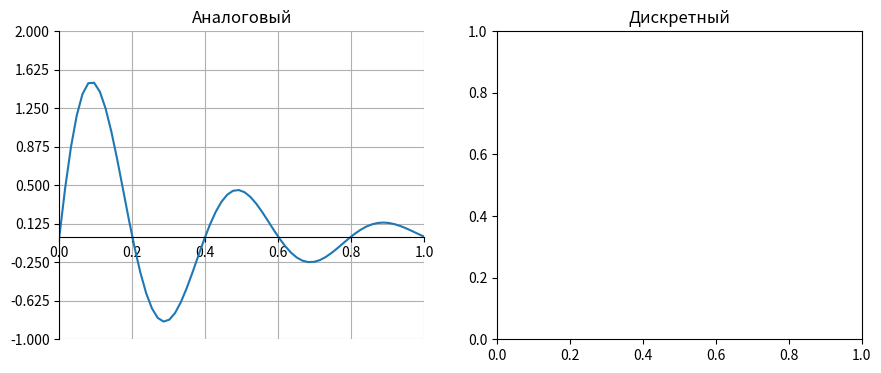

Python code for this plot: (Note: this script raises an exception after producing the figure.)
import numpy as np
import matplotlib.pyplot as plt

# n - количество точек в диапазоне
n = 64
# секунды дискредтных значений времени
t = np.linspace(0, 1, n, endpoint=True)
# Амплитуды 2,4 вольта
A1 = 2
A2 = 4
# Частота гармонического сигнала 5, 2, (fo1 + fo2) / 2 кГц
fo1 = 5
fo2 = 2
fo = (fo1 + fo2) / 2
# Начальная фаза сигнала
phi = 0
# Скорость заглухания сигнала
a = 3

# ---------------------------------------------------------------
# Графики
# x = A1 * np.sin(np.pi*t*fo1+phi)
# x = A1 * np.sin(np.pi*t*fo1+phi) + A2 * np.cos(np.pi*t*fo2+phi)
x = np.exp(-a*t) * A1 *np.sin(np.pi*t*fo1 + phi)

def plt_sel(s, *args, **kwargs):
    if s == 0:
        return plt.plot(*args)
    if s == 1:
        return plt.stem(*args, **kwargs)
    if s == 2:
        return plt.step(*args)

# Заголовки графиков
t_titles = ['Аналоговый', 'Дискретный', 'Квантованный']

fig = plt.figure(figsize=(16, 4), dpi=80)
for i in range(3):
    plt.subplot(1, 3, i + 1)
    plt.title(t_titles[i])
    plt_sel(i, t, x, use_line_collection=True)
    plt.xlim([0, 1])
    plt.yticks(np.linspace(np.floor(np.min(x)), np.ceil(np.max(x)), 9))
    plt.grid(True)

    # change plot view
    ax = plt.gca()
    ax.spines['right'].set_color('none')
    ax.spines['top'].set_color('none')
    ax.spines['bottom'].set_position(('data', 0))

plt.show()